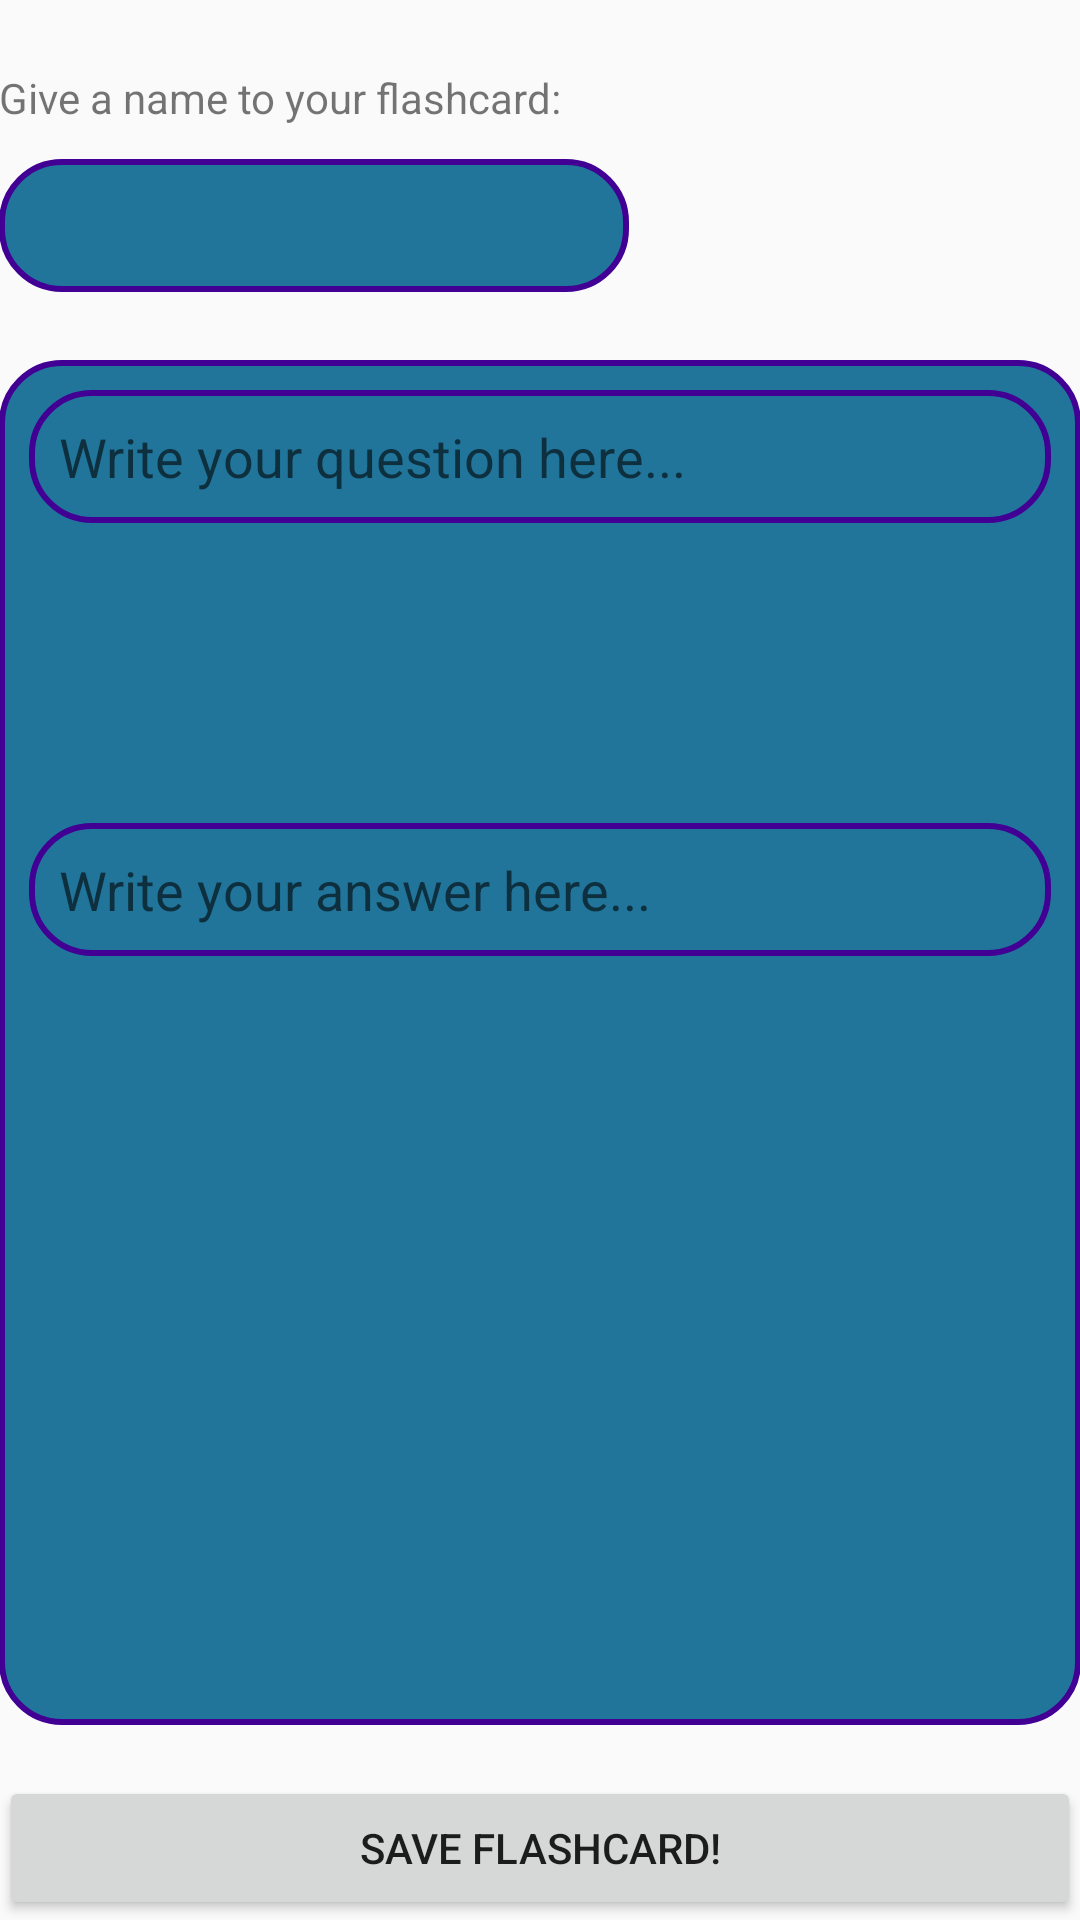

Here is an Android app screen rendered from its layout file. Give the layout XML and the strings, colors and styles it references.
<!-- AndroidManifest.xml: application theme myTheme -->
<!-- res/layout/activity_create_flashcard.xml -->
<?xml version="1.0" encoding="utf-8"?>
<RelativeLayout xmlns:android="http://schemas.android.com/apk/res/android"
    xmlns:tools="http://schemas.android.com/tools"
    android:id="@+id/activity_create_flashcard"
    android:layout_width="match_parent"
    android:layout_height="match_parent"
    android:paddingBottom="@dimen/activity_vertical_margin"
    android:paddingLeft="@dimen/activity_horizontal_margin"
    android:paddingRight="@dimen/activity_horizontal_margin"
    android:paddingTop="@dimen/activity_vertical_margin"
    tools:context="com.example.example.studenttoolkit.Activities.CreateFlashcard">

    <LinearLayout
        android:layout_width="match_parent"
        android:layout_height="50dp"
        android:gravity="center|bottom"
        android:orientation="vertical"
        android:layout_alignParentBottom="true"
        android:layout_alignParentLeft="true"
        android:layout_alignParentStart="true">
        <Button
            android:layout_width="match_parent"
            android:layout_height="wrap_content"
            android:text="Save Flashcard!"
            android:id="@+id/btnSaveFlashcard"/>
    </LinearLayout>

    <ScrollView
        android:layout_width="match_parent"
        android:layout_height="match_parent"
        android:layout_marginTop="120dp"
        android:layout_alignParentLeft="true"
        android:layout_alignParentStart="true"
        android:layout_marginBottom="65dp"
        android:background="@drawable/customborder">

        <LinearLayout
            android:orientation="vertical"
            android:layout_width="match_parent"
            android:layout_height="wrap_content">

            <EditText
                android:id="@+id/etQuestion"
                android:layout_width="match_parent"
                android:layout_height="wrap_content"
                android:hint="Write your question here..."
                android:background="@drawable/customborder"/>

            <EditText
                android:id="@+id/etAnswer"
                android:layout_marginTop="100dp"
                android:layout_width="match_parent"
                android:layout_height="wrap_content"
                android:hint="Write your answer here..."
                android:background="@drawable/customborder"/>
        </LinearLayout>
    </ScrollView>

    <TextView
        android:layout_width="wrap_content"
        android:layout_height="wrap_content"
        android:text="Give a name to your flashcard:"
        android:id="@+id/textView"
        android:layout_marginTop="23dp"
        android:layout_alignParentTop="true"
        android:layout_alignParentLeft="true"
        android:layout_alignParentStart="true" />

    <EditText
        android:layout_width="wrap_content"
        android:layout_height="wrap_content"
        android:inputType="textPersonName"
        android:ems="10"
        android:id="@+id/etFlashcardName"
        android:layout_below="@+id/textView"
        android:layout_alignParentLeft="true"
        android:layout_alignParentStart="true"
        android:layout_marginTop="11dp"
        android:background="@drawable/customborder"/>

</RelativeLayout>
<!-- resources referenced by this layout -->
<resources>
  <!-- drawable customborder (drawable) -->
  <?xml version="1.0" encoding="UTF-8"?>
  <shape xmlns:android="http://schemas.android.com/apk/res/android" android:shape="rectangle">
      <corners android:radius="20dp"/>
      <padding android:left="10dp" android:right="10dp" android:top="10dp" android:bottom="10dp"/>
      <stroke android:width="2dp" android:color="#410093"/>
      <solid android:color="#21759b" />
  </shape>
  <style name="myTheme" parent="Theme.AppCompat.Light.DarkActionBar">
          
          <item name="colorPrimary">@color/myColorPrimary</item>
          <item name="colorPrimaryDark">@color/myColorPrimaryDark</item>
          <item name="colorAccent">@color/myColorAccent</item>
      </style>
  <color name="myColorPrimary">#000000</color>
  <color name="myColorPrimaryDark">#410093</color>
  <color name="myColorAccent">#00c300</color>
</resources>
